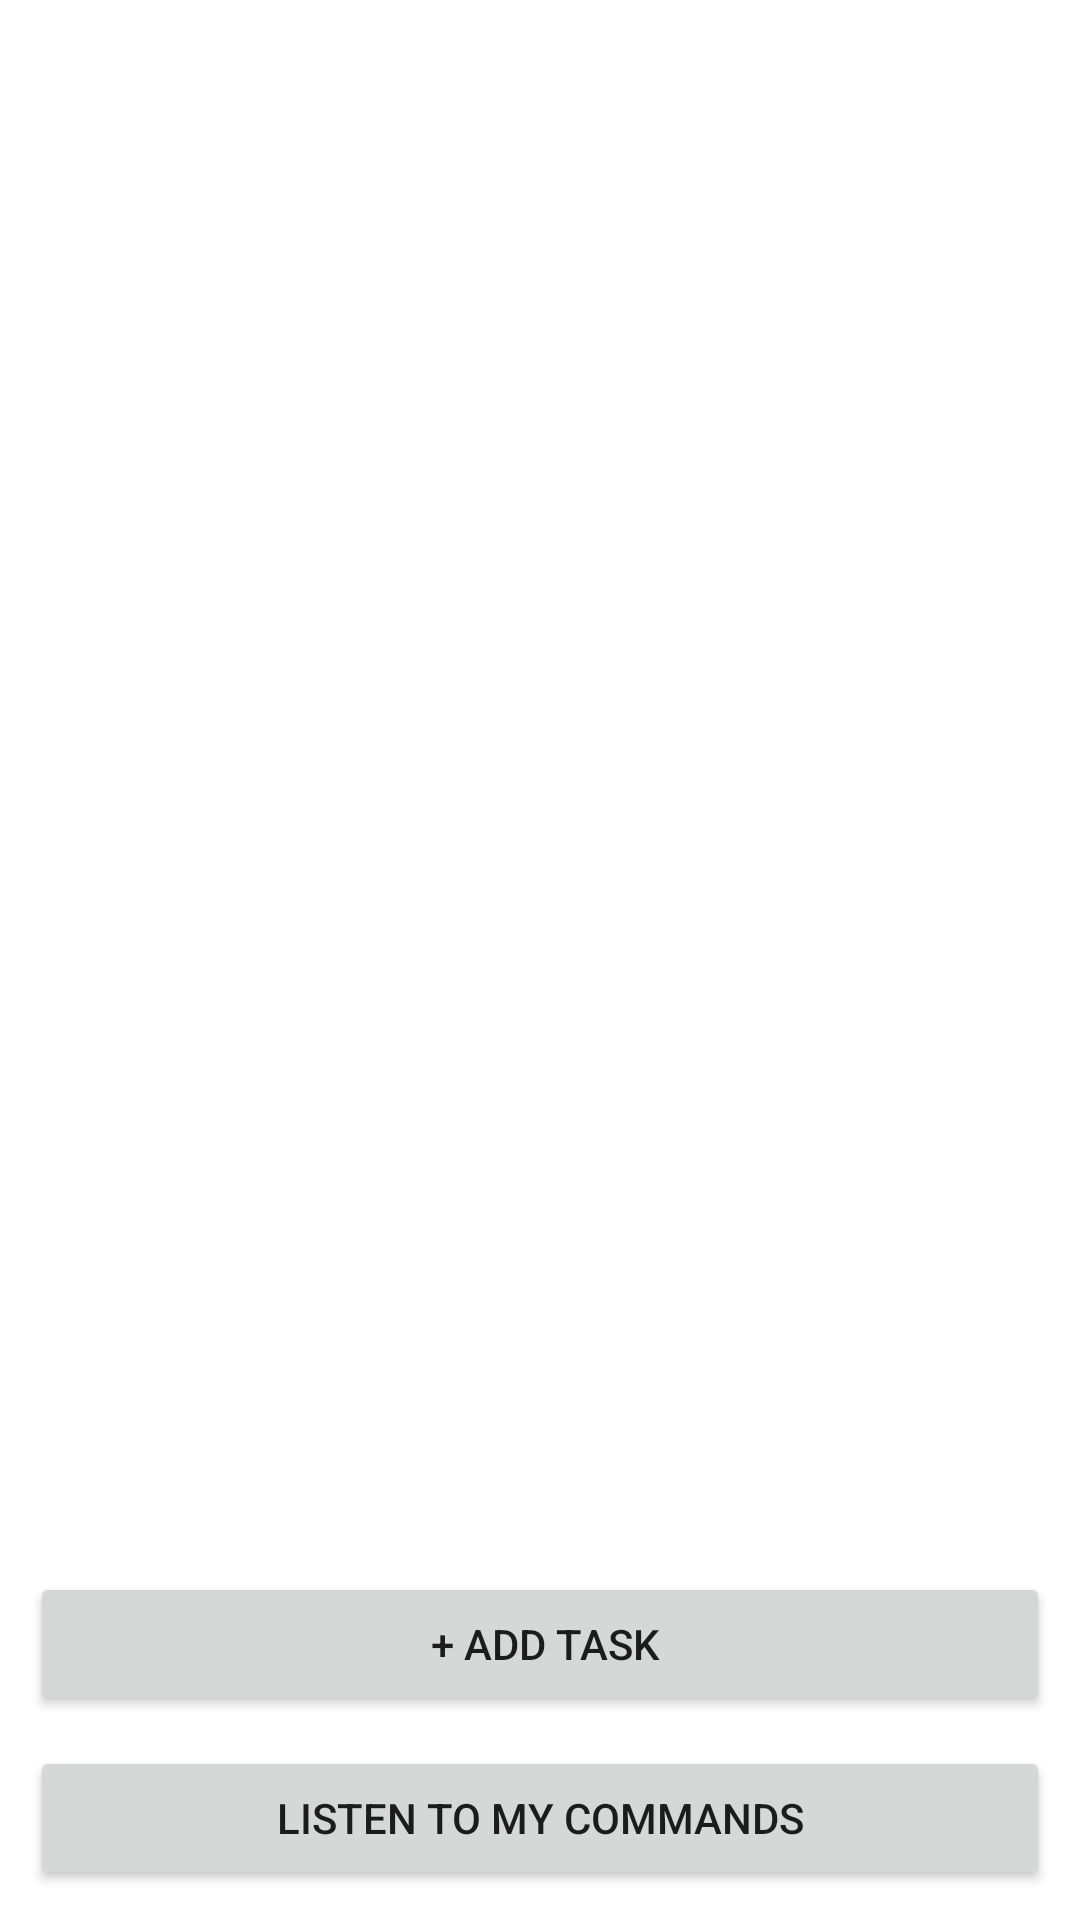

Here is an Android app screen rendered from its layout file. Give the layout XML and the strings, colors and styles it references.
<!-- AndroidManifest.xml: application theme Theme.MAD_TODO_LIST -->
<!-- res/layout/fragment_todo_list.xml -->
<?xml version="1.0" encoding="utf-8"?>
<androidx.constraintlayout.widget.ConstraintLayout xmlns:android="http://schemas.android.com/apk/res/android"
    xmlns:tools="http://schemas.android.com/tools"
    android:layout_width="match_parent"
    android:layout_height="match_parent"
    xmlns:app="http://schemas.android.com/apk/res-auto">

    <androidx.recyclerview.widget.RecyclerView
        android:visibility="gone"
        android:id="@+id/listRv"
        app:layout_constraintTop_toTopOf="parent"
        app:layout_constraintStart_toStartOf="parent"
        app:layout_constraintEnd_toEndOf="parent"
        android:layout_width="match_parent"
        android:layout_height="wrap_content"
        tools:listitem="@layout/todo_list_item" />

    <ProgressBar
        android:id="@+id/progress_circular"
        android:layout_width="wrap_content"
        android:layout_height="wrap_content"
        app:layout_constraintTop_toTopOf="parent"
        app:layout_constraintStart_toStartOf="parent"
        app:layout_constraintEnd_toEndOf="parent"
        app:layout_constraintBottom_toTopOf="@id/addTaskBtn"/>

    <LinearLayout
        android:id="@+id/error_layout"
        android:gravity="center"
        android:visibility="gone"
        android:orientation="vertical"
        android:layout_width="match_parent"
        android:layout_height="wrap_content"
        app:layout_constraintStart_toStartOf="parent"
        app:layout_constraintEnd_toEndOf="parent"
        app:layout_constraintBottom_toTopOf="@id/addTaskBtn">

        <ImageView
            android:layout_width="wrap_content"
            android:layout_height="wrap_content"
            android:src="@android:drawable/stat_notify_error"/>
        <TextView

            android:layout_width="wrap_content"
            android:layout_height="wrap_content"
            android:id="@+id/errTv"/>
    </LinearLayout>

    <androidx.appcompat.widget.AppCompatButton
        android:id="@+id/addTaskBtn"
        android:layout_width="match_parent"
        android:layout_height="wrap_content"
        android:text=" + Add Task"
        android:layout_margin="10dp"
        app:layout_constraintBottom_toTopOf="@id/voiceCommandsStart"/>

    <androidx.appcompat.widget.AppCompatButton
        android:id="@+id/voiceCommandsStart"
        android:text="Listen to my commands"
        android:layout_width="match_parent"
        android:layout_height="wrap_content"
        android:layout_margin="10dp"
        app:layout_constraintBottom_toBottomOf="parent"/>


</androidx.constraintlayout.widget.ConstraintLayout>
<!-- res/layout/todo_list_item.xml (included above) -->
<?xml version="1.0" encoding="utf-8"?>
<LinearLayout xmlns:android="http://schemas.android.com/apk/res/android"
    android:layout_width="match_parent"
    android:layout_height="wrap_content"
    xmlns:tools="http://schemas.android.com/tools"
    android:orientation="horizontal"
    xmlns:app="http://schemas.android.com/apk/res-auto">

    <CheckBox
        android:id="@+id/isCompletedCB"
        android:layout_width="wrap_content"
        android:layout_height="wrap_content"
        app:layout_constraintTop_toTopOf="parent"
        app:layout_constraintBottom_toBottomOf="parent"
        app:layout_constraintStart_toStartOf="parent"/>
    <TextView
        android:id="@+id/todoText"
        android:layout_weight="1"
        android:layout_width="wrap_content"
        android:layout_height="wrap_content"
        app:layout_constraintTop_toTopOf="parent"
        app:layout_constraintBottom_toBottomOf="parent"
        app:layout_constraintStart_toEndOf="@+id/isCompletedCB"
        tools:text="Test Todo Item"/>
    <ImageButton
        android:id="@+id/delete"
        android:layout_width="wrap_content"
        android:layout_height="wrap_content"
        android:src="@android:drawable/ic_delete"/>
    <ImageButton
        android:id="@+id/editBtn"
        android:layout_width="wrap_content"
        android:layout_height="wrap_content"
        android:src="@android:drawable/ic_menu_edit"/>


</LinearLayout>
<!-- resources referenced by this layout -->
<resources>
  <style name="Theme.MAD_TODO_LIST" parent="Theme.MaterialComponents.DayNight.DarkActionBar">
          
          <item name="colorPrimary">@color/purple_500</item>
          <item name="colorPrimaryVariant">@color/purple_700</item>
          <item name="colorOnPrimary">@color/white</item>
          
          <item name="colorSecondary">@color/teal_200</item>
          <item name="colorSecondaryVariant">@color/teal_700</item>
          <item name="colorOnSecondary">@color/black</item>
          
          <item name="android:statusBarColor">?attr/colorPrimaryVariant</item>
          
      </style>
  <!-- not gathered from this repository: default colours our renderer supplied (Android Studio template values) -->
  <color name="purple_500">#FF6200EE</color>
  <color name="purple_700">#FF3700B3</color>
  <color name="teal_200">#FF03DAC5</color>
  <color name="teal_700">#FF018786</color>
  <color name="black">#FF000000</color>
  <color name="white">#FFFFFFFF</color>
</resources>
